Dataset: plantvillage (GitHub, SnaetWarre/Research_Project_Rust_Semi-Supervised_Learning). Classes: apple apple scab, apple black rot, apple cedar apple rust, cherry including sour healthy, corn (maize) cercospora leaf spot gray leaf spot, corn maize northern leaf blight, grape healthy, peach healthy, pepper bell bacterial spot, potato healthy, raspberry healthy, strawberry healthy, tomato leaf mold, tomato mosaic virus.

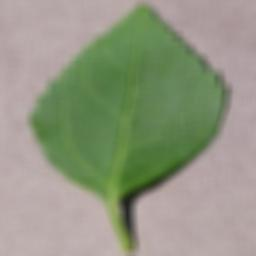
Label: cherry including sour healthy

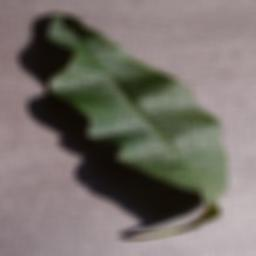
Label: peach healthy

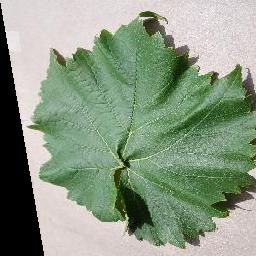
Label: grape healthy

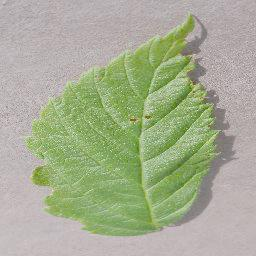
Label: raspberry healthy

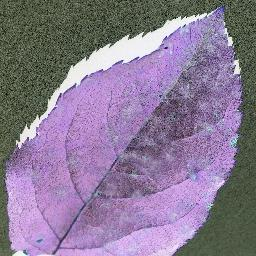
Label: apple apple scab

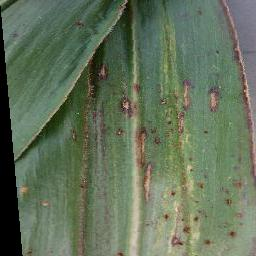
Label: corn (maize) cercospora leaf spot gray leaf spot
